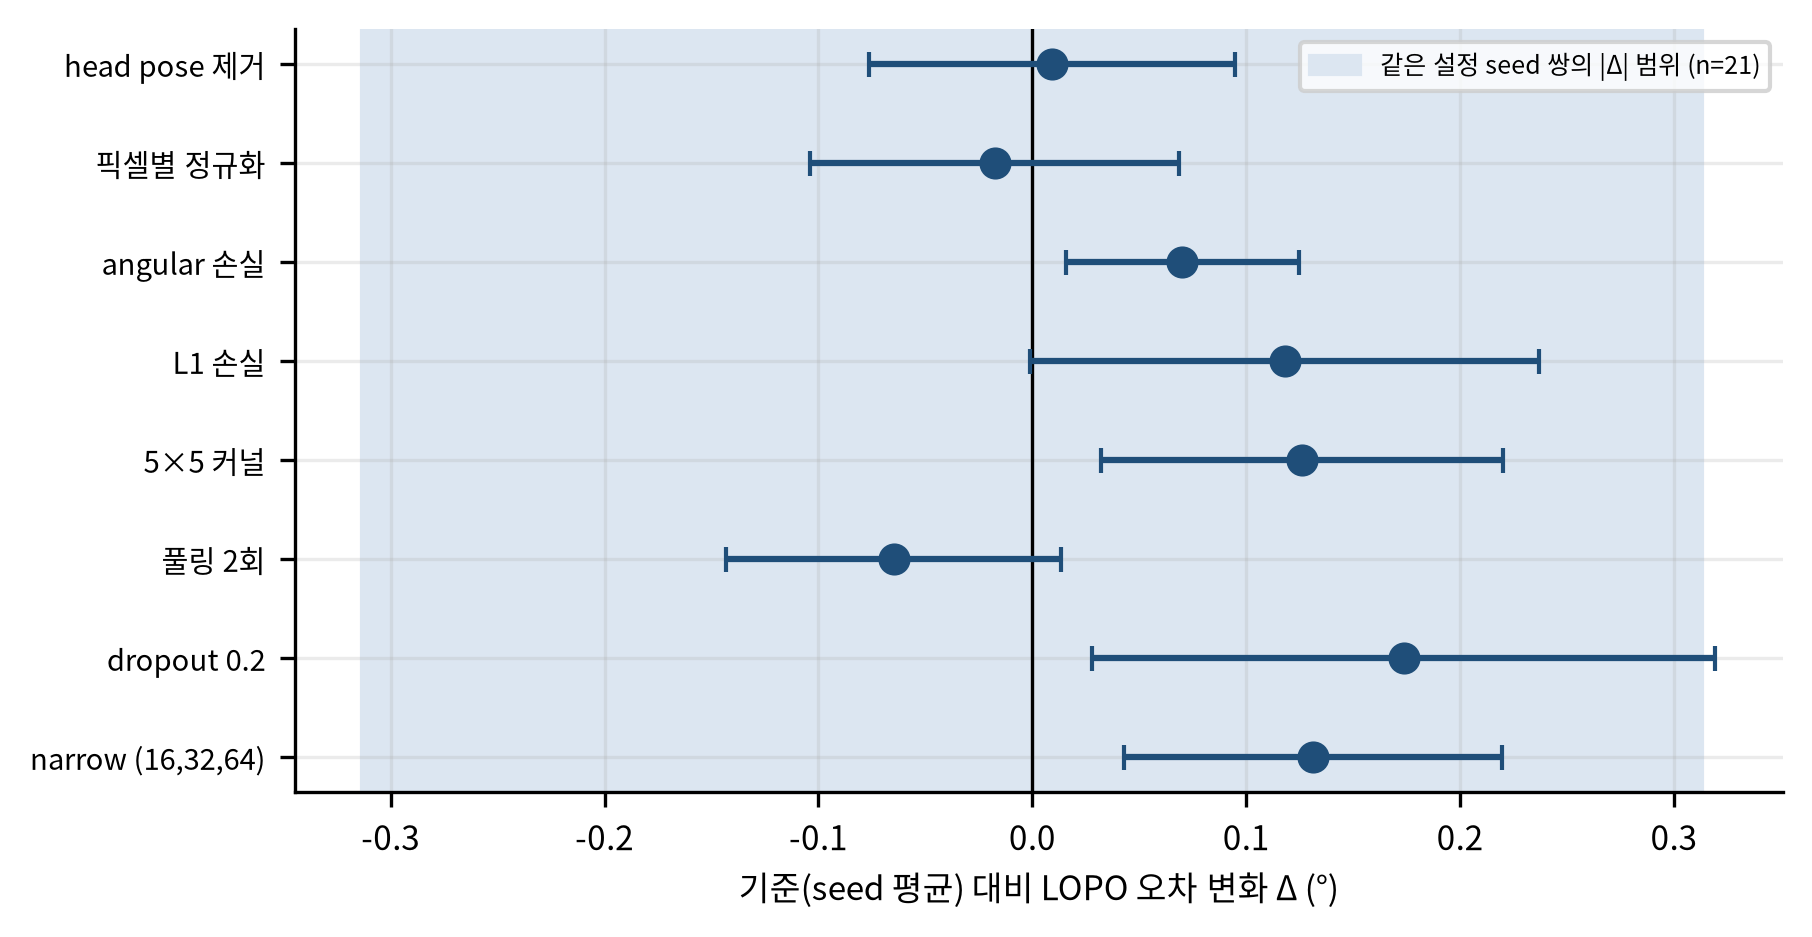

The table this chart was drawn from, first rows:
item, delta, se
head pose 제거, 0.0093, 0.0856
픽셀별 정규화, -0.0177, 0.0863
angular 손실, 0.0701, 0.0546
L1 손실, 0.118, 0.1189
5×5 커널, 0.1259, 0.094
풀링 2회, -0.0648, 0.0784
dropout 0.2, 0.1736, 0.1456
narrow (16,32,64), 0.1311, 0.0883
